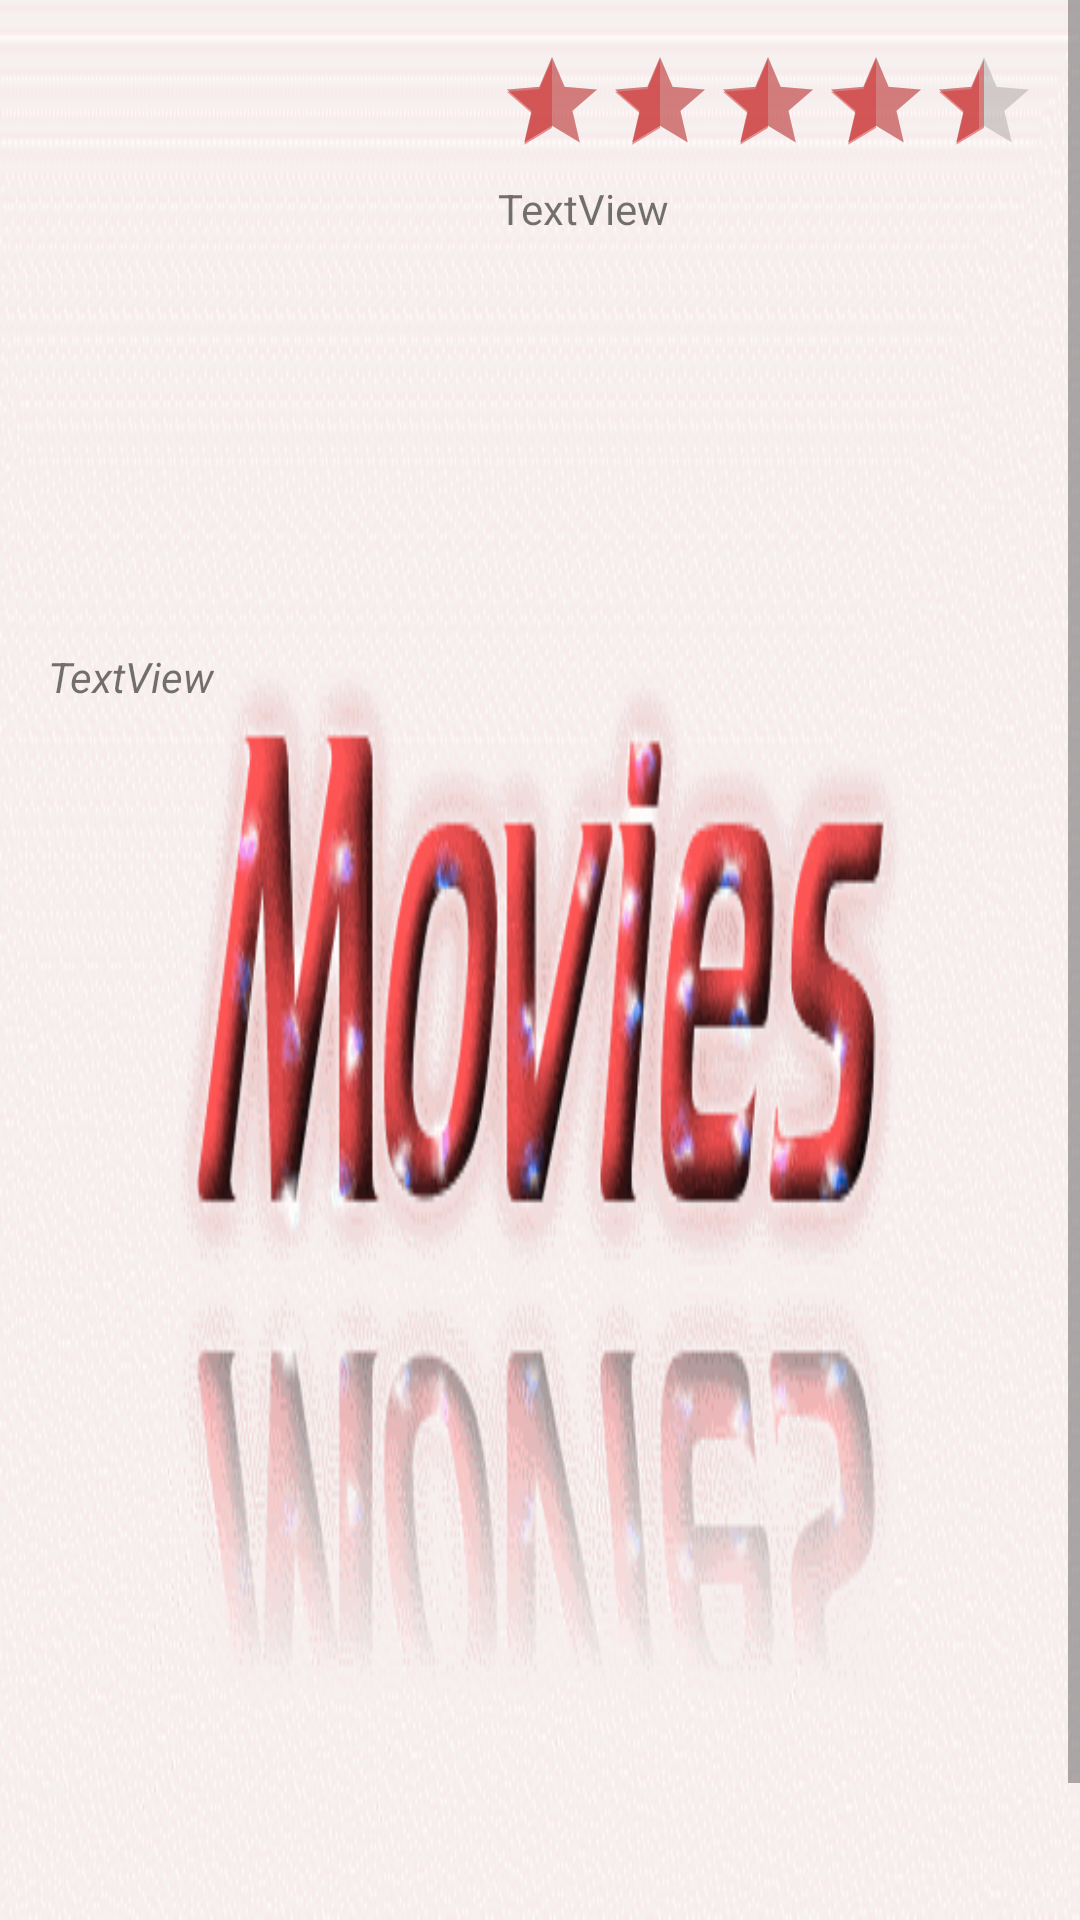

Here is an Android app screen rendered from its layout file. Give the layout XML and the strings, colors and styles it references.
<!-- AndroidManifest.xml: application theme AppTheme.Launcher -->
<!-- res/layout/details_fragment_scrolling.xml -->
<?xml version="1.0" encoding="utf-8"?>
<RelativeLayout xmlns:android="http://schemas.android.com/apk/res/android"
    xmlns:tools="http://schemas.android.com/tools"
    android:layout_width="match_parent"
    android:layout_height="match_parent"
    tools:context=".ui.MovieDetailsFragment"
    tools:showIn="@layout/movie_details_fragment">

    <ScrollView
        android:layout_width="match_parent"
        android:layout_height="match_parent">

        <include layout="@layout/movie_details" />

    </ScrollView>
</RelativeLayout>
<!-- res/layout/movie_details_fragment.xml (included above) -->
<?xml version="1.0" encoding="utf-8"?>
<android.support.design.widget.CoordinatorLayout xmlns:android="http://schemas.android.com/apk/res/android"
    xmlns:app="http://schemas.android.com/apk/res-auto"
    xmlns:tools="http://schemas.android.com/tools"
    android:id="@+id/coordinator_layout"
    android:layout_width="match_parent"
    android:layout_height="match_parent"
    android:fitsSystemWindows="true"
    tools:context=".ui.MovieDetailsFragment">

    <android.support.design.widget.AppBarLayout
        android:id="@+id/app_bar"
        android:layout_width="match_parent"
        android:layout_height="wrap_content"
        android:fitsSystemWindows="true"
        android:theme="@style/AppTheme.AppBarOverlay">

        <android.support.design.widget.CollapsingToolbarLayout
            android:id="@+id/colap_toolbar_layout"
            android:layout_width="match_parent"
            android:layout_height="match_parent"
            android:fitsSystemWindows="true"
            app:layout_scrollFlags="scroll|exitUntilCollapsed">

            <ImageView
                android:id="@+id/backdrop_image"
                android:layout_width="match_parent"
                android:layout_height="220dp"
                android:scaleType="centerCrop"
                app:layout_collapseMode="parallax"
                app:layout_collapseParallaxMultiplier="0.7" />

            <android.support.v7.widget.Toolbar
                android:id="@+id/details_toolbar"
                android:layout_width="match_parent"
                android:layout_height="?attr/actionBarSize"
                app:layout_collapseMode="pin"
                app:popupTheme="@style/AppTheme.PopupOverlay" />

        </android.support.design.widget.CollapsingToolbarLayout>
    </android.support.design.widget.AppBarLayout>

    <ImageView
        android:id="@+id/favorite"
        android:layout_width="40dp"
        android:layout_height="40dp"
        android:layout_gravity="top"
        android:layout_margin="16dp"
        android:scaleType="centerCrop"
        android:visibility="gone"
        app:layout_anchor="@id/app_bar"
        app:layout_anchorGravity="bottom|end"
        app:layout_collapseMode="pin"
        app:srcCompat="@drawable/favorite" />

    <ImageView
        android:id="@+id/unfavorite"
        android:layout_width="40dp"
        android:layout_height="40dp"
        android:layout_gravity="top"
        android:layout_margin="16dp"
        android:scaleType="centerCrop"
        app:layout_anchor="@id/app_bar"
        app:layout_anchorGravity="bottom|end"
        app:layout_collapseMode="pin"
        app:srcCompat="@drawable/unfavorite" />

    <TextView
        android:id="@+id/title"
        android:layout_width="220dp"
        android:layout_height="wrap_content"
        android:layout_gravity="top"
        android:layout_marginLeft="16dp"
        android:layout_marginRight="16dp"
        android:ellipsize="marquee"
        android:fadingEdge="horizontal"
        android:marqueeRepeatLimit="marquee_forever"
        android:scrollHorizontally="true"
        android:singleLine="true"
        android:textColor="@color/listBackground"
        android:textSize="32sp"
        android:textStyle="italic"
        app:layout_anchor="@id/app_bar"
        app:layout_anchorGravity="bottom|start"
        app:layout_collapseMode="pin"
        tools:text="This is the title" />

    <android.support.v4.widget.NestedScrollView
        android:layout_width="match_parent"
        android:layout_height="match_parent"
        app:layout_behavior="@string/appbar_scrolling_view_behavior">

        <include layout="@layout/details_fragment_scrolling" />

    </android.support.v4.widget.NestedScrollView>
</android.support.design.widget.CoordinatorLayout>
<!-- res/layout/movie_details.xml (included above) -->
<?xml version="1.0" encoding="utf-8"?>
<RelativeLayout xmlns:android="http://schemas.android.com/apk/res/android"
    xmlns:tools="http://schemas.android.com/tools"
    android:layout_width="match_parent"
    android:layout_height="match_parent">


    <ImageView
        android:id="@+id/poster_image"
        android:layout_width="150dp"
        android:layout_height="200dp"
        android:layout_alignParentStart="true"
        android:layout_alignParentLeft="true"
        android:scaleType="fitXY"
        android:contentDescription="Movie poster image" />

    <RatingBar
        android:id="@+id/rating_bar"
        style="?android:attr/ratingBarStyleIndicator"
        android:layout_width="wrap_content"
        android:layout_height="wrap_content"
        android:layout_marginLeft="16dp"
        android:layout_marginTop="16dp"
        android:layout_marginRight="16dp"
        android:layout_toEndOf="@id/poster_image"
        android:layout_toRightOf="@id/poster_image"
        android:isIndicator="true"
        android:numStars="5"
        android:stepSize="0.1"
        tools:rating="4.5" />

    <TextView
        android:id="@+id/year"
        android:layout_width="wrap_content"
        android:layout_height="wrap_content"
        android:layout_below="@+id/rating_bar"
        android:layout_alignStart="@+id/rating_bar"
        android:layout_alignLeft="@+id/rating_bar"
        android:layout_marginTop="8dp"
        tools:text="TextView" />

    <TextView
        android:id="@+id/description"
        android:layout_width="wrap_content"
        android:layout_height="wrap_content"
        android:layout_below="@+id/poster_image"
        android:layout_alignParentStart="true"
        android:layout_alignParentLeft="true"
        android:layout_marginLeft="16dp"
        android:layout_marginTop="16dp"
        android:layout_marginRight="16dp"
        android:textAppearance="?android:textAppearanceSmall"
        android:textStyle="italic"
        tools:text="TextView" />

    
    <android.support.v7.widget.RecyclerView
        android:id="@+id/casts_recycler_view"
        android:layout_width="match_parent"
        android:layout_height="wrap_content"
        android:layout_below="@+id/description"
        android:layout_marginLeft="16dp"
        android:layout_marginRight="16dp"
        android:layout_marginBottom="16dp"
        android:layout_marginTop="16dp" />

    <LinearLayout
        android:id="@+id/trailers_view"
        android:layout_width="match_parent"
        android:layout_height="350dp"
        android:layout_below="@id/casts_recycler_view"
        android:orientation="vertical"
        android:layout_marginTop="16dp">

        
        <FrameLayout
            android:id="@+id/youtube_player_fragment"
            android:layout_width="match_parent"
            android:layout_height="0dp"
            android:layout_weight="3" />

        
        <android.support.v7.widget.RecyclerView
            android:id="@+id/recycler_view"
            android:layout_width="match_parent"
            android:layout_height="0dp"
            android:layout_weight="1.5"/>
    </LinearLayout>

    
    <LinearLayout
        android:id="@+id/reviews_container"
        android:layout_width="match_parent"
        android:layout_height="wrap_content"
        android:orientation="vertical"
        android:layout_below="@+id/trailers_view"
        android:layout_marginLeft="16dp"
        android:layout_marginRight="16dp"
        android:layout_marginTop="16dp"
        android:layout_marginBottom="16dp">

        <TextView
            android:layout_width="wrap_content"
            android:layout_height="wrap_content"
            android:textAppearance="?android:textAppearanceMedium"
            android:textStyle="italic|bold"
            android:text="Audience Reviews"/>

        <android.support.v7.widget.RecyclerView
            android:id="@+id/reviews_recycler_view"
            android:layout_width="match_parent"
            android:layout_height="wrap_content"
            android:clipToPadding="false"
            android:scrollbars="vertical" />

    </LinearLayout>
</RelativeLayout>
<!-- resources referenced by this layout -->
<resources>
  <color name="listBackground">#fafafa</color>
  <style name="AppTheme.AppBarOverlay" parent="ThemeOverlay.AppCompat.Dark.ActionBar" />
  <style name="AppTheme.PopupOverlay" parent="ThemeOverlay.AppCompat.Light">
      
      <item name="android:itemBackground">@color/listBackground</item>
          <item name="android:background">@color/menuBackground</item>
      </style>
  <style name="AppTheme.Launcher">
      <item name="android:windowBackground">@drawable/launch_screen</item>
      
      
          <item name="colorPrimaryDark">@color/colorPrimaryDark</item>
      </style>
  <color name="menuBackground">#80D32F2F</color>
  <!-- drawable launch_screen (drawable) -->
  <?xml version="1.0" encoding="utf-8"?>
  <layer-list xmlns:android="http://schemas.android.com/apk/res/android" android:opacity="opaque">
  
      
      <item android:drawable="@android:color/white"/>
  
      
      <item>
  
          <bitmap
              android:src="@drawable/app_welcome_image_red" />
  
      </item>
  
  </layer-list>
  <color name="colorPrimaryDark">#d50000</color>
  <!-- drawable app_welcome_image_red: gif bitmap (drawable, 354523 bytes) -->
</resources>
